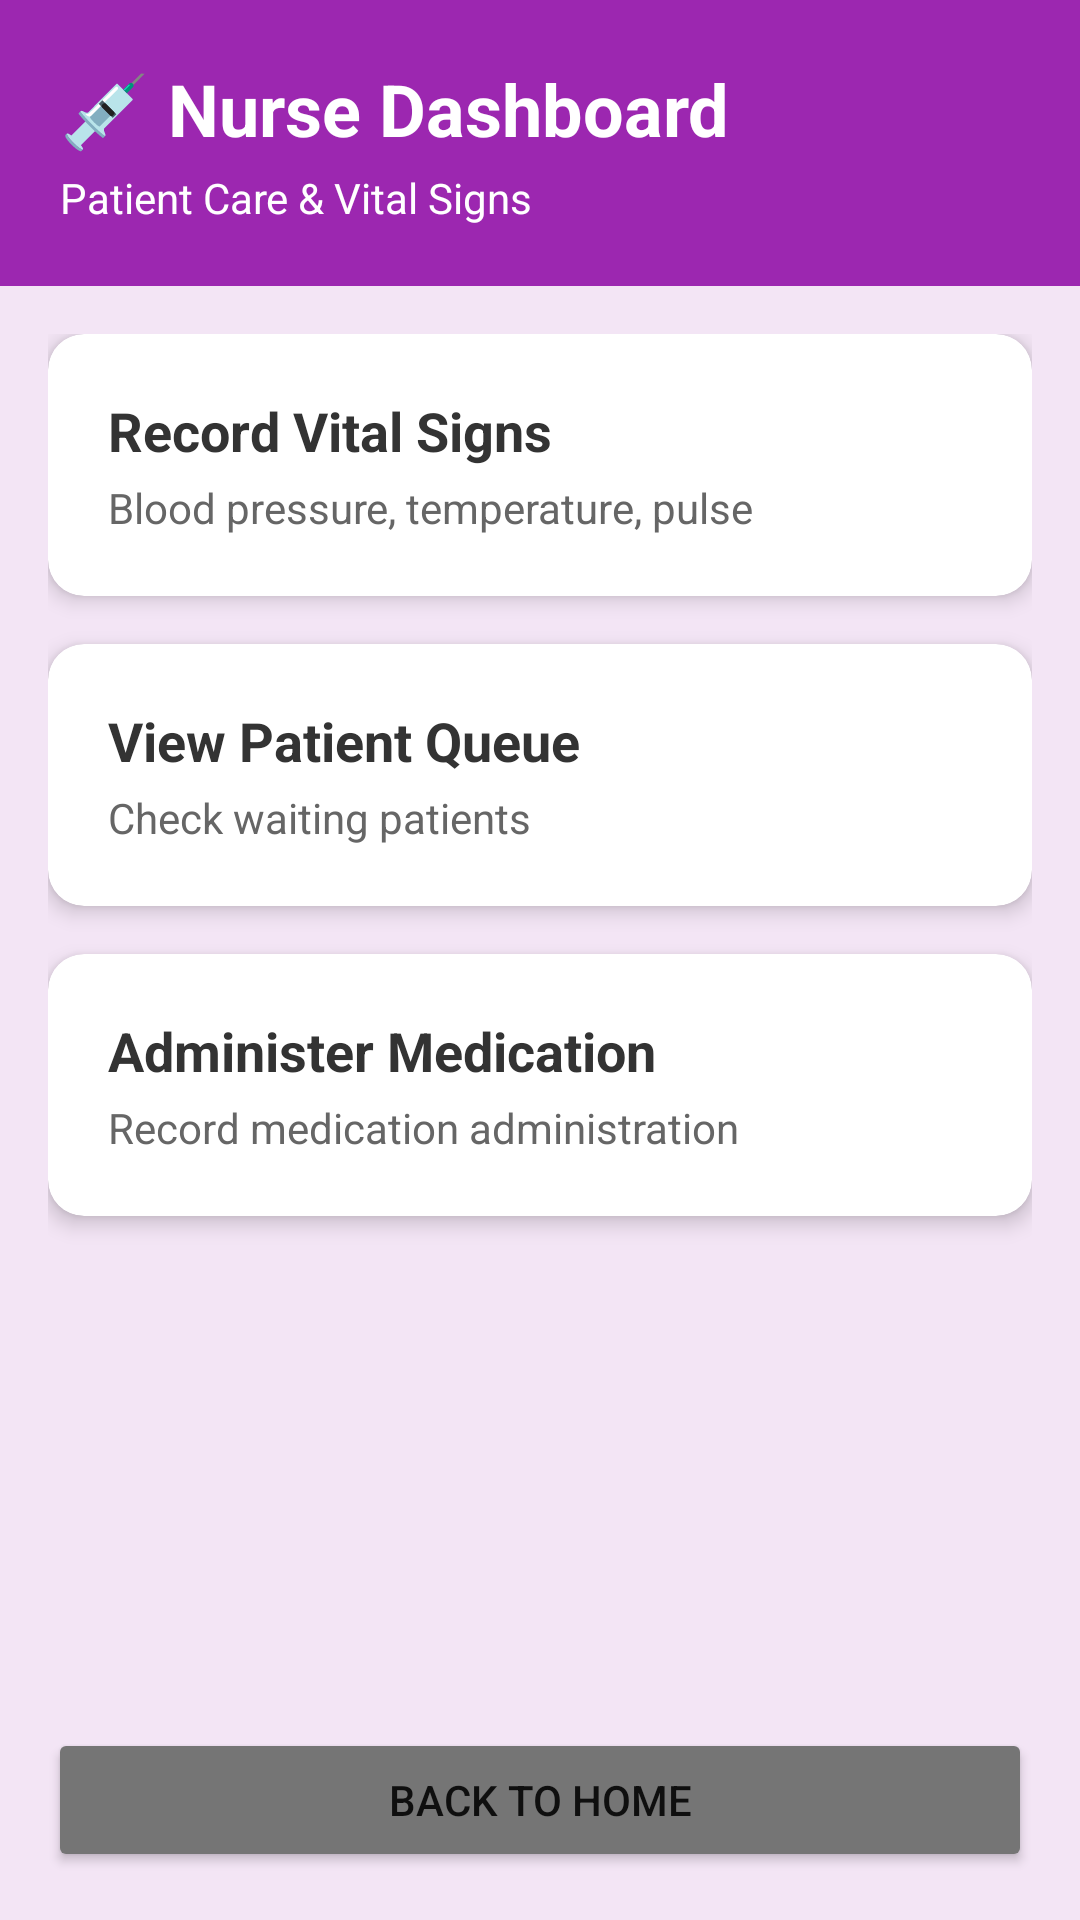

Produce the Android XML layout that renders to this screen, including the resource entries it uses.
<!-- AndroidManifest.xml: application theme Theme.EHRSystem -->
<!-- res/layout/activity_nurse.xml -->
<?xml version="1.0" encoding="utf-8"?>
<LinearLayout xmlns:android="http://schemas.android.com/apk/res/android"
    xmlns:app="http://schemas.android.com/apk/res-auto"
    android:layout_width="match_parent"
    android:layout_height="match_parent"
    android:orientation="vertical"
    android:background="#F3E5F5">

    
    <LinearLayout
        android:layout_width="match_parent"
        android:layout_height="wrap_content"
        android:background="#9C27B0"
        android:orientation="vertical"
        android:padding="20dp">

        <TextView
            android:layout_width="match_parent"
            android:layout_height="wrap_content"
            android:text="💉 Nurse Dashboard"
            android:textSize="24sp"
            android:textStyle="bold"
            android:textColor="#FFFFFF"/>

        <TextView
            android:layout_width="match_parent"
            android:layout_height="wrap_content"
            android:text="Patient Care &amp; Vital Signs"
            android:textSize="14sp"
            android:textColor="#FFFFFF"
            android:layout_marginTop="4dp"/>
    </LinearLayout>

    
    <ScrollView
        android:layout_width="match_parent"
        android:layout_height="0dp"
        android:layout_weight="1"
        android:padding="16dp">

        <LinearLayout
            android:layout_width="match_parent"
            android:layout_height="wrap_content"
            android:orientation="vertical">

            
            <androidx.cardview.widget.CardView
                android:id="@+id/cardRecordVitals"
                android:layout_width="match_parent"
                android:layout_height="wrap_content"
                android:layout_marginBottom="16dp"
                app:cardCornerRadius="12dp"
                app:cardElevation="4dp"
                android:clickable="true"
                android:foreground="?attr/selectableItemBackground">

                <LinearLayout
                    android:layout_width="match_parent"
                    android:layout_height="wrap_content"
                    android:orientation="vertical"
                    android:padding="20dp">

                    <TextView
                        android:layout_width="match_parent"
                        android:layout_height="wrap_content"
                        android:text="Record Vital Signs"
                        android:textSize="18sp"
                        android:textStyle="bold"
                        android:textColor="#333333"/>

                    <TextView
                        android:layout_width="match_parent"
                        android:layout_height="wrap_content"
                        android:text="Blood pressure, temperature, pulse"
                        android:textSize="14sp"
                        android:textColor="#666666"
                        android:layout_marginTop="4dp"/>
                </LinearLayout>
            </androidx.cardview.widget.CardView>

            
            <androidx.cardview.widget.CardView
                android:id="@+id/cardPatientQueue"
                android:layout_width="match_parent"
                android:layout_height="wrap_content"
                android:layout_marginBottom="16dp"
                app:cardCornerRadius="12dp"
                app:cardElevation="4dp"
                android:clickable="true"
                android:foreground="?attr/selectableItemBackground">

                <LinearLayout
                    android:layout_width="match_parent"
                    android:layout_height="wrap_content"
                    android:orientation="vertical"
                    android:padding="20dp">

                    <TextView
                        android:layout_width="match_parent"
                        android:layout_height="wrap_content"
                        android:text="View Patient Queue"
                        android:textSize="18sp"
                        android:textStyle="bold"
                        android:textColor="#333333"/>

                    <TextView
                        android:layout_width="match_parent"
                        android:layout_height="wrap_content"
                        android:text="Check waiting patients"
                        android:textSize="14sp"
                        android:textColor="#666666"
                        android:layout_marginTop="4dp"/>
                </LinearLayout>
            </androidx.cardview.widget.CardView>

            
            <androidx.cardview.widget.CardView
                android:id="@+id/cardAdministerMed"
                android:layout_width="match_parent"
                android:layout_height="wrap_content"
                android:layout_marginBottom="16dp"
                app:cardCornerRadius="12dp"
                app:cardElevation="4dp"
                android:clickable="true"
                android:foreground="?attr/selectableItemBackground">

                <LinearLayout
                    android:layout_width="match_parent"
                    android:layout_height="wrap_content"
                    android:orientation="vertical"
                    android:padding="20dp">

                    <TextView
                        android:layout_width="match_parent"
                        android:layout_height="wrap_content"
                        android:text="Administer Medication"
                        android:textSize="18sp"
                        android:textStyle="bold"
                        android:textColor="#333333"/>

                    <TextView
                        android:layout_width="match_parent"
                        android:layout_height="wrap_content"
                        android:text="Record medication administration"
                        android:textSize="14sp"
                        android:textColor="#666666"
                        android:layout_marginTop="4dp"/>
                </LinearLayout>
            </androidx.cardview.widget.CardView>

        </LinearLayout>
    </ScrollView>

    
    <Button
        android:id="@+id/btnBack"
        android:layout_width="match_parent"
        android:layout_height="wrap_content"
        android:text="Back to Home"
        android:layout_margin="16dp"
        android:backgroundTint="#757575"/>

</LinearLayout>
<!-- resources referenced by this layout -->
<resources>
  <style name="Theme.EHRSystem" parent="Theme.MaterialComponents.DayNight.DarkActionBar">
          
          <item name="colorPrimary">@color/purple_500</item>
          <item name="colorPrimaryVariant">@color/purple_700</item>
          <item name="colorOnPrimary">@color/white</item>
          
          <item name="colorSecondary">@color/teal_200</item>
          <item name="colorSecondaryVariant">@color/teal_700</item>
          <item name="colorOnSecondary">@color/black</item>
          
          <item name="android:statusBarColor">?attr/colorPrimaryVariant</item>
      </style>
  <!-- not gathered from this repository: default colours our renderer supplied (Android Studio template values) -->
  <color name="purple_500">#FF6200EE</color>
  <color name="purple_700">#FF3700B3</color>
  <color name="teal_200">#FF03DAC5</color>
  <color name="teal_700">#FF018786</color>
  <color name="black">#FF000000</color>
  <color name="white">#FFFFFFFF</color>
</resources>
